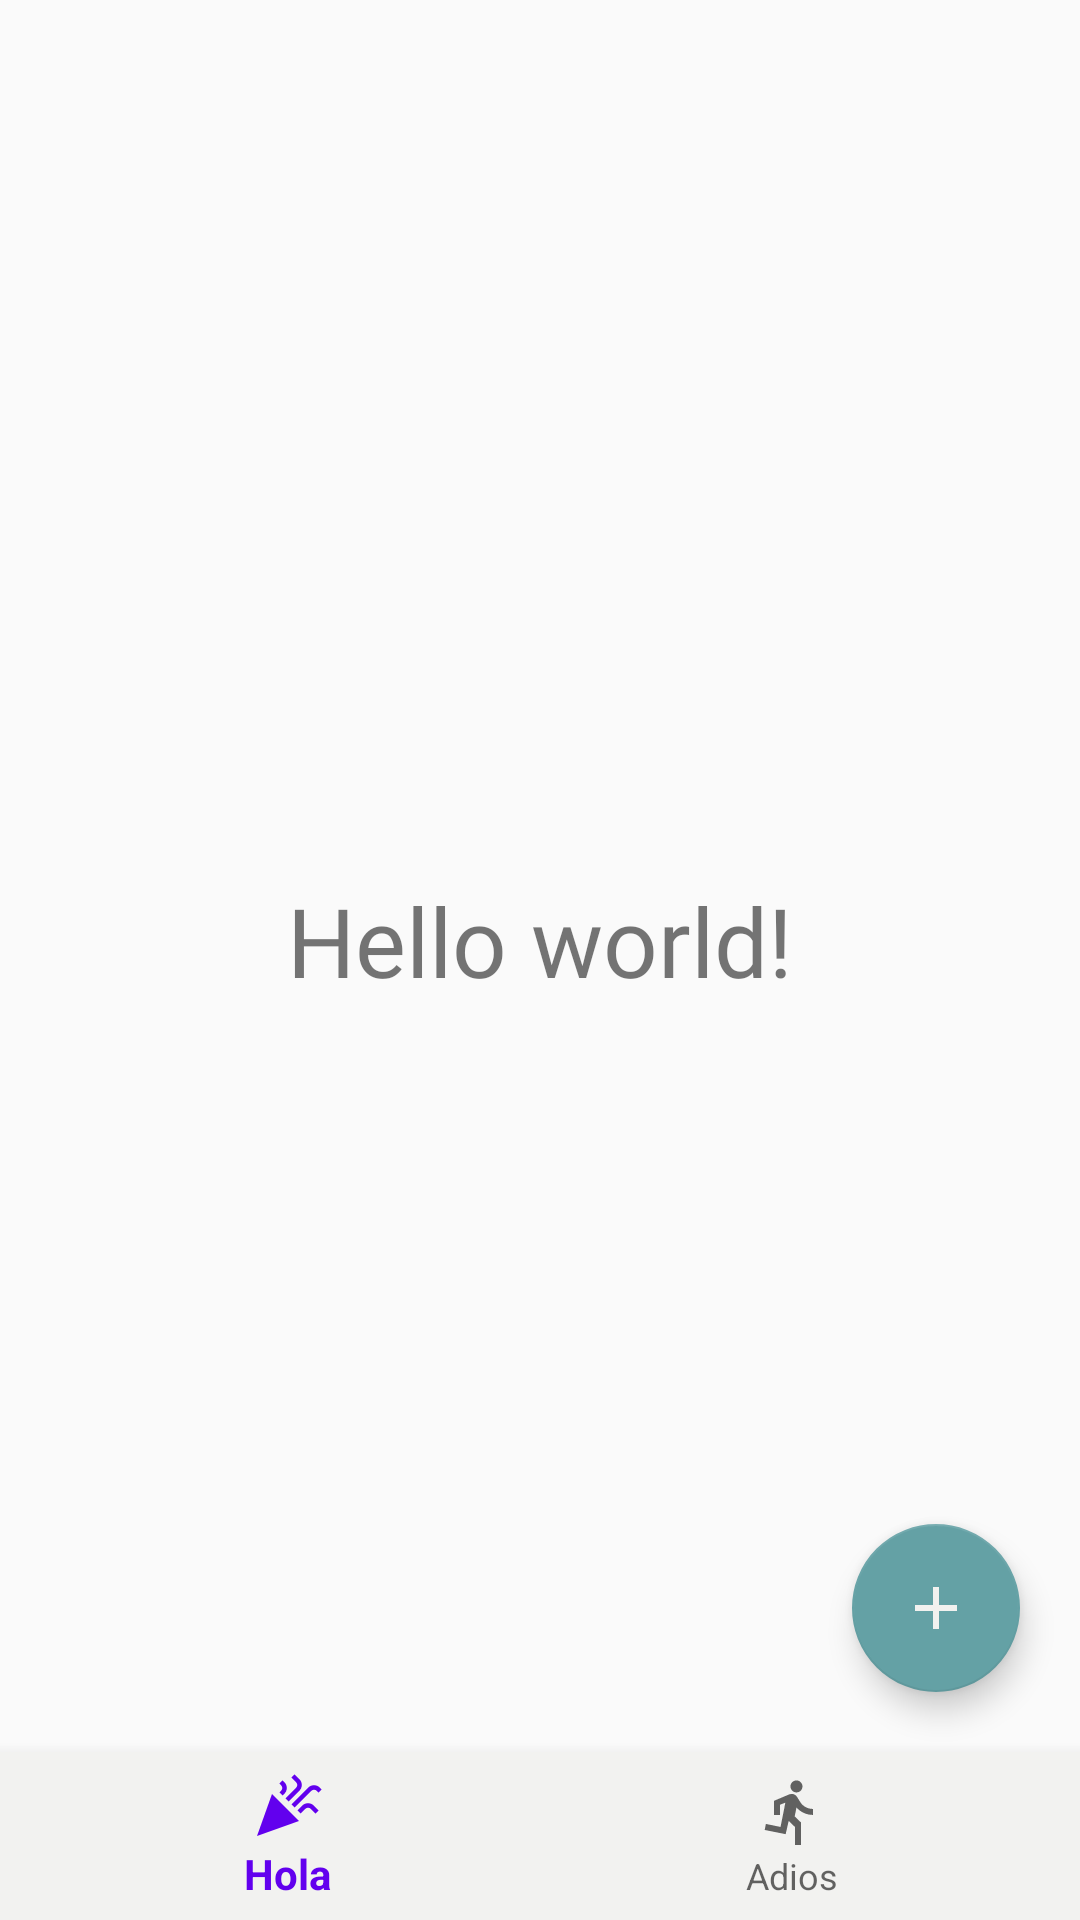

Produce the Android XML layout that renders to this screen, including the resource entries it uses.
<!-- AndroidManifest.xml: application theme AppTheme -->
<!-- res/layout/activity_main2.xml -->
<?xml version="1.0" encoding="utf-8"?>
<androidx.constraintlayout.widget.ConstraintLayout xmlns:android="http://schemas.android.com/apk/res/android"
    xmlns:app="http://schemas.android.com/apk/res-auto"
    xmlns:tools="http://schemas.android.com/tools"
    android:layout_width="match_parent"
    android:layout_height="match_parent"
    tools:context=".MainActivity2">

    <ImageView
        android:id="@+id/ivFondoPlanta"
        android:layout_width="match_parent"
        android:layout_height="match_parent"
        android:scaleType="centerCrop"
        app:layout_constraintStart_toStartOf="parent"
        app:layout_constraintTop_toTopOf="parent"
        app:srcCompat="@drawable/planta_fondo2"
        />


    <TextView
        android:id="@+id/txtHello"
        android:layout_width="match_parent"
        android:layout_height="wrap_content"
        android:layout_marginTop="172dp"
        android:fontFamily="@font/patua_one"
        android:gravity="center"
        android:text="@string/txt_hello_world"
        android:textAlignment="center"
        android:textColor="@color/colorAccentNaranja"
        android:textSize="32sp"
        app:layout_constraintEnd_toEndOf="parent"
        app:layout_constraintHorizontal_bias="1.0"
        app:layout_constraintStart_toStartOf="parent"
        app:layout_constraintTop_toBottomOf="@id/imgPerfil"/>
    <ImageView
        android:id="@+id/imgPerfil"
        android:layout_width="100dp"
        android:layout_height="100dp"
        app:layout_constraintTop_toTopOf="parent"
        app:layout_constraintStart_toStartOf="parent"
        app:layout_constraintEnd_toEndOf="parent"
        android:layout_marginTop="20dp"
        />
    <com.google.android.material.floatingactionbutton.FloatingActionButton
        android:id="@+id/fab"
        android:layout_width="wrap_content"
        android:layout_height="wrap_content"
        android:src="@drawable/ic_baseline_add_24"
        app:layout_constraintBottom_toTopOf="@id/bottom_navigation_view"
        app:layout_constraintEnd_toEndOf="parent"
        android:layout_margin="20dp"
        tools:ignore="ContentDescription" />

    <com.google.android.material.bottomnavigation.BottomNavigationView
        android:id="@+id/bottom_navigation_view"
        android:layout_width="match_parent"
        android:layout_height="wrap_content"
        app:menu="@menu/bottom_navigation_menu"
        app:layout_constraintBottom_toBottomOf="parent"
        app:layout_constraintEnd_toEndOf="parent"
        app:layout_constraintStart_toStartOf="parent"
        android:background="@color/colorBackground"/>

</androidx.constraintlayout.widget.ConstraintLayout>
<!-- resources referenced by this layout -->
<resources>
  <color name="colorBackground">#F2F2F0</color>
  <!-- drawable ic_baseline_add_24 (drawable) -->
  <vector android:height="24dp" android:tint="#F1F1EF"
      android:viewportHeight="24" android:viewportWidth="24"
      android:width="24dp" xmlns:android="http://schemas.android.com/apk/res/android">
      <path android:fillColor="@android:color/white" android:pathData="M19,13h-6v6h-2v-6H5v-2h6V5h2v6h6v2z"/>
  </vector>
  <!-- drawable planta_fondo2: png bitmap (drawable-xxxhdpi, 910592 bytes) -->
  <string name="txt_hello_world">Hello world!</string>
  <style name="AppTheme" parent="Theme.AppCompat.Light.DarkActionBar">
          
          <item name="colorPrimary">@color/colorPrimary</item>
          <item name="colorPrimaryDark">@color/colorAlpha</item>
          <item name="colorAccent">@color/colorAccent</item>
      </style>
  <color name="colorPrimary">#6200EE</color>
  <color name="colorAccent">#64A1A5</color>
</resources>
